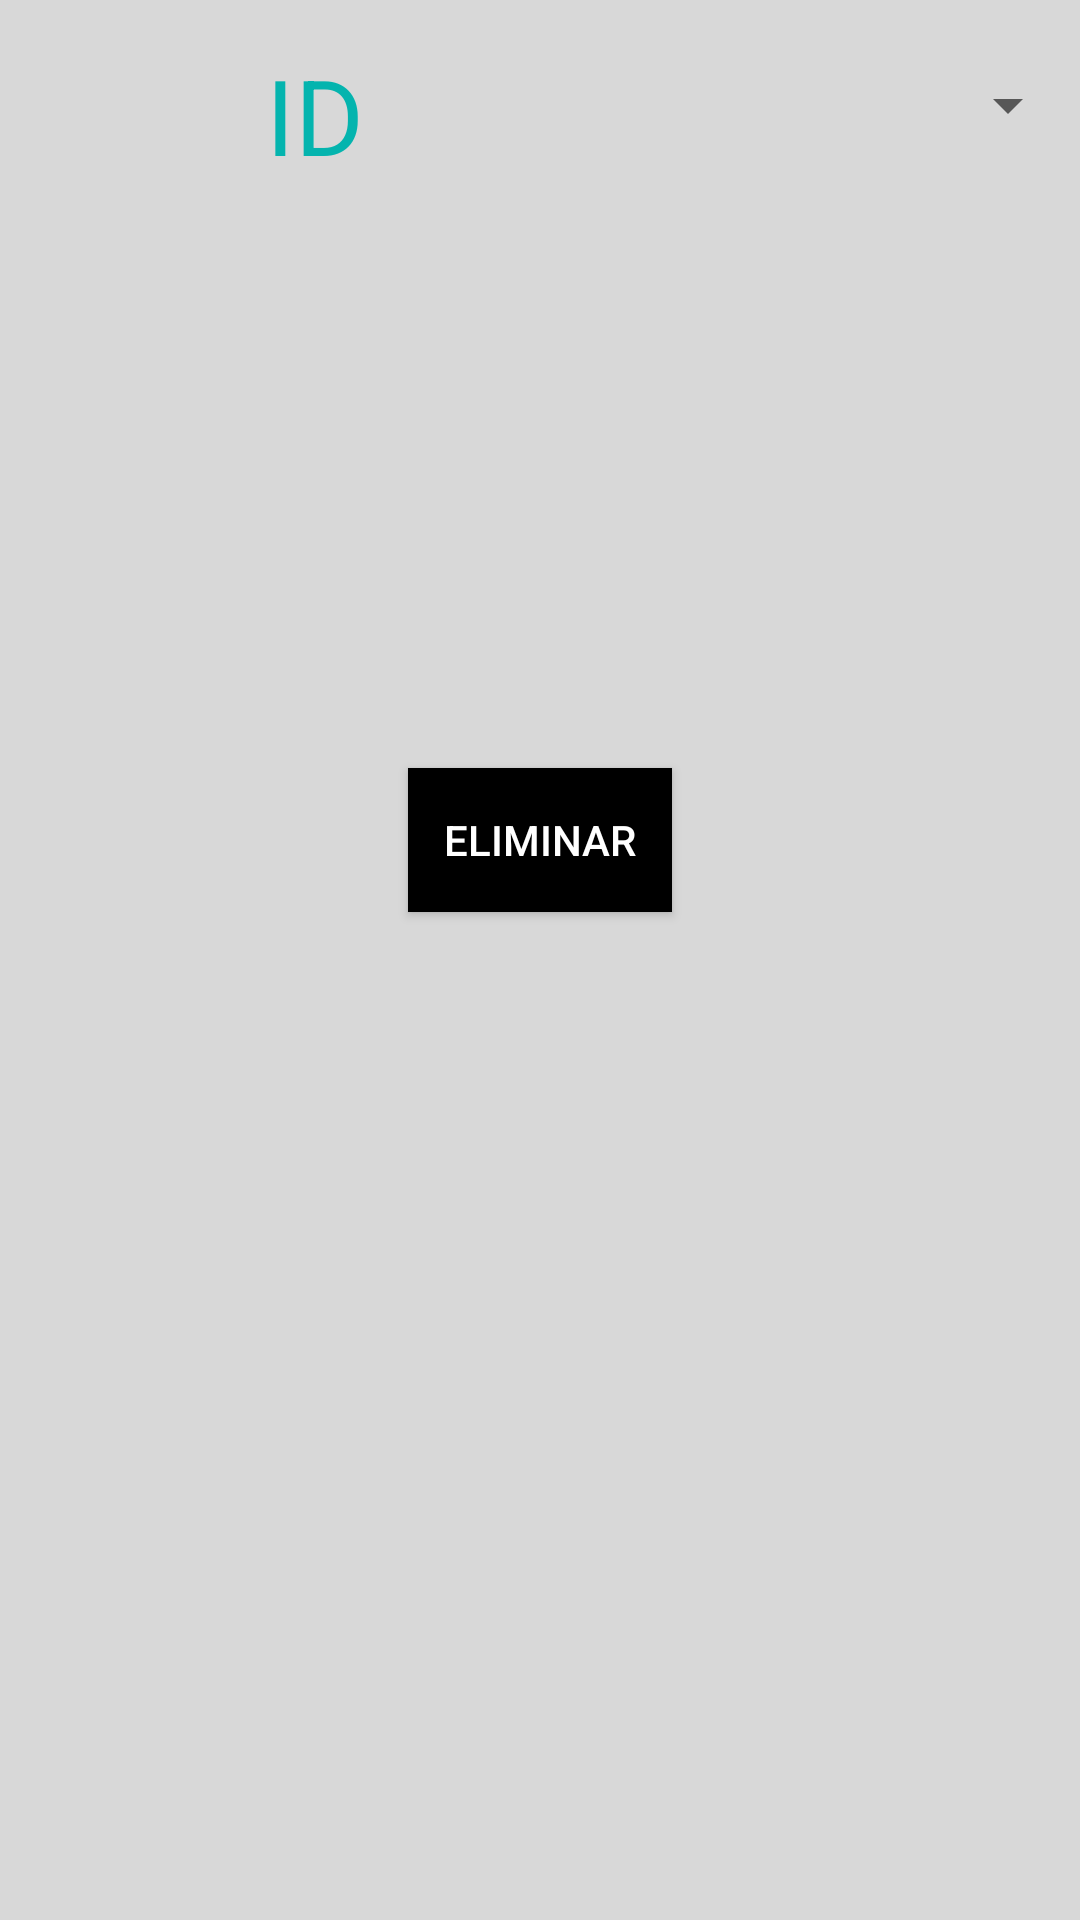

Here is an Android app screen rendered from its layout file. Give the layout XML and the strings, colors and styles it references.
<!-- AndroidManifest.xml: application theme AppTheme -->
<!-- res/layout/activity_delete.xml -->
<?xml version="1.0" encoding="utf-8"?>
<RelativeLayout xmlns:android="http://schemas.android.com/apk/res/android"
    xmlns:app="http://schemas.android.com/apk/res-auto"
    xmlns:tools="http://schemas.android.com/tools"
    android:layout_width="match_parent"
    android:layout_height="match_parent"
    android:background="@color/colorBackground"
    tools:context="com.unam.moviles.biblioteca.DeleteActivity">

    <LinearLayout
        android:layout_width="match_parent"
        android:layout_height="70dp"
        android:id="@+id/linearLayout">

        <TextView
            android:layout_width="180dp"
            android:layout_height="match_parent"
            android:textSize="35dp"
            android:text="@string/app_id"
            style="@style/txt"/>

        <Spinner
            android:id="@+id/sp_id"
            android:layout_width="wrap_content"
            android:layout_height="match_parent"
            android:layout_weight="1" />
    </LinearLayout>

    <Button
        android:id="@+id/btn_eliminar"
        android:layout_width="wrap_content"
        android:layout_height="wrap_content"
        android:layout_below="@+id/linearLayout"
        android:layout_marginTop="186dp"
        android:text="@string/app_delete"
        style="@style/btn_delete"/>
</RelativeLayout>
<!-- resources referenced by this layout -->
<resources>
  <color name="colorBackground">#D8D8D8</color>
  <string name="app_delete">Eliminar</string>
  <string name="app_id">ID</string>
  <style name="btn_delete" parent="@style/btn_consult">
  
      </style>
  <style name="txt" parent="@style/welcomeTitle">
          <item name="android:textAlignment">center</item>
      </style>
  <style name="AppTheme" parent="Theme.AppCompat.Light.DarkActionBar">
          
          <item name="colorPrimary">@color/colorPrimary</item>
          <item name="colorPrimaryDark">@color/colorPrimaryDark</item>
          <item name="colorAccent">@color/colorAccent</item>
      </style>
  <style name="btn_consult">
          <item name="android:background">#000</item>
          <item name="android:textColor">#ffffff</item>
          <item name="android:layout_centerHorizontal">true</item>
          <item name="android:layout_below">@+id/linearLayout2</item>
      </style>
  <style name="welcomeTitle">
          <item name="android:textSize">24dp</item>
          <item name="android:textColor">@color/colorPrimaryDark</item>
          <item name="android:textAlignment">center</item>
          <item name="android:layout_margin">15dp</item>
      </style>
  <color name="colorPrimary">#2E2E2E</color>
  <color name="colorPrimaryDark">#04B4AE</color>
  <color name="colorAccent">#01DF01</color>
</resources>
